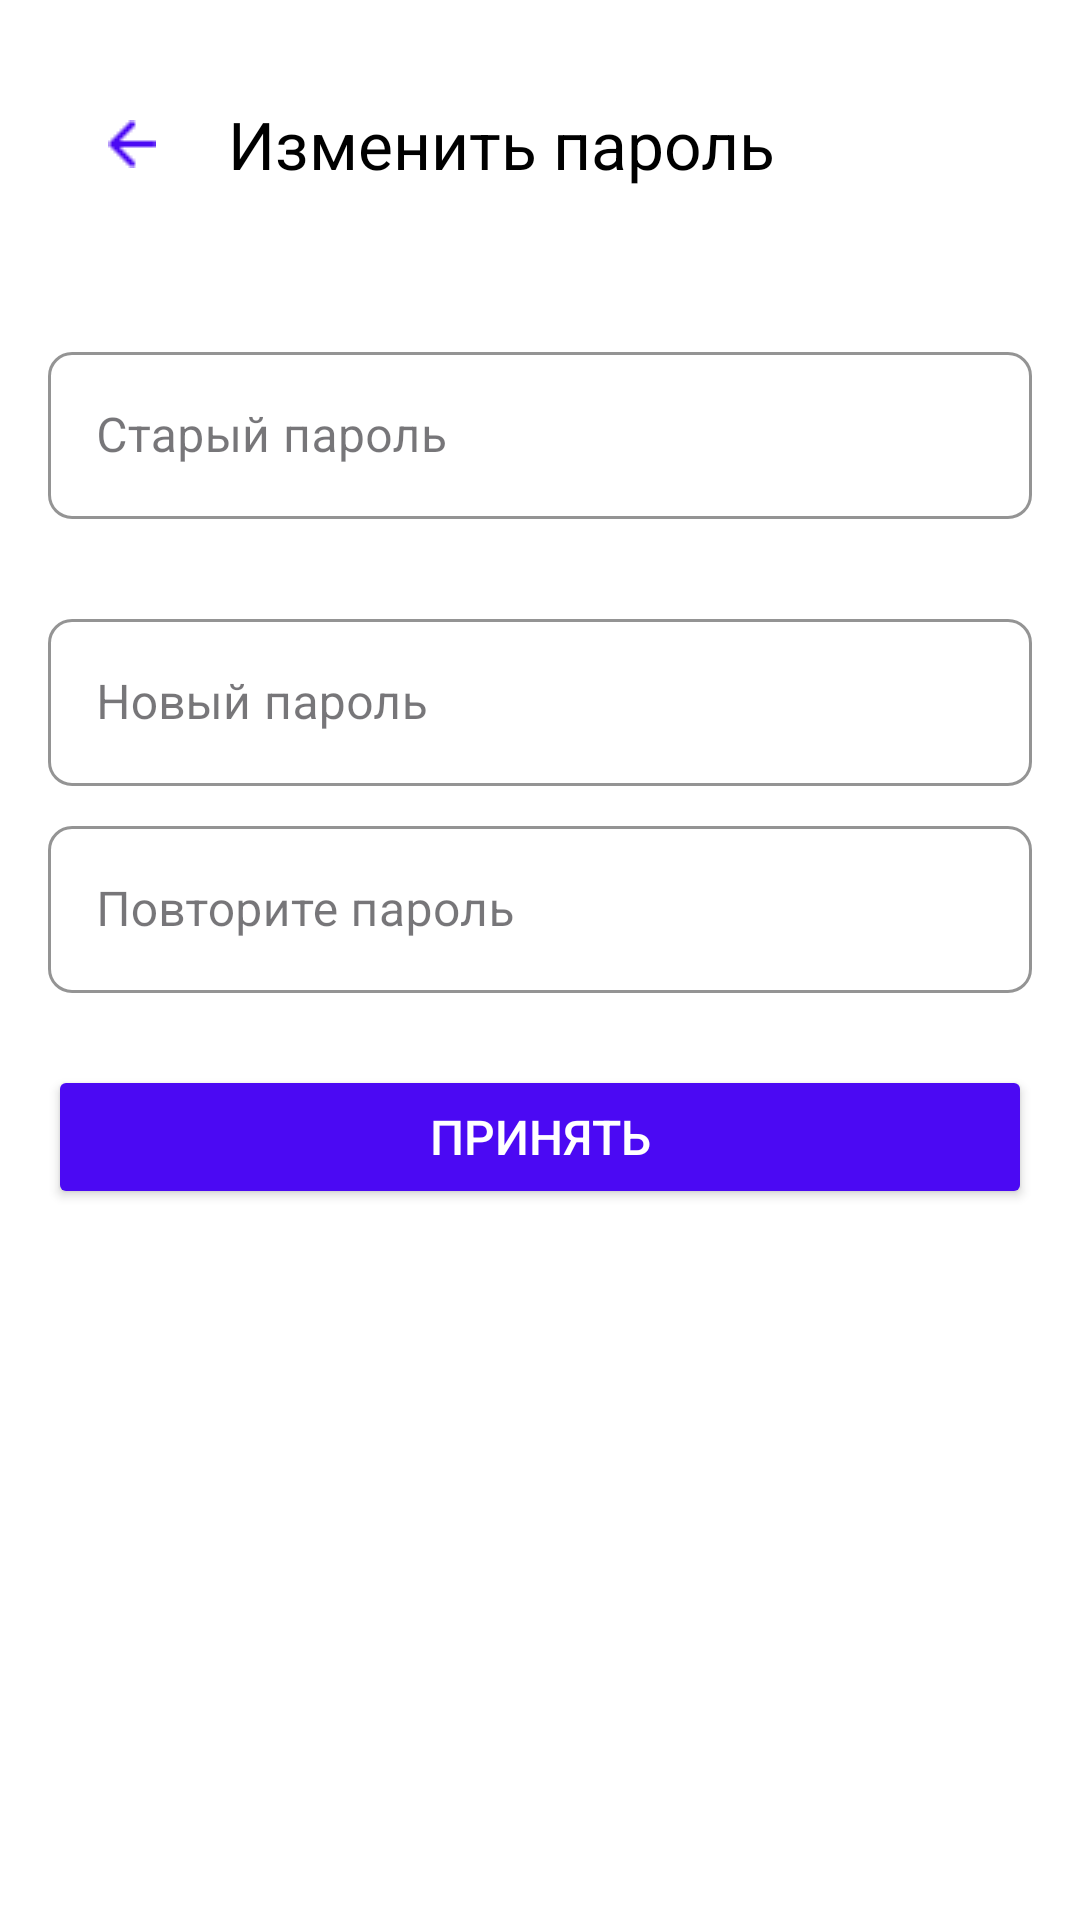

Reconstruct the res/layout file that produces this screen, plus the resources it refers to.
<!-- AndroidManifest.xml: application theme Theme.Fefufit -->
<!-- res/layout/activity_change_password.xml -->
<?xml version="1.0" encoding="utf-8"?>
<androidx.constraintlayout.widget.ConstraintLayout xmlns:android="http://schemas.android.com/apk/res/android"
    xmlns:app="http://schemas.android.com/apk/res-auto"
    android:layout_width="match_parent"
    android:layout_height="match_parent"
    android:background="@android:color/white"
    android:padding="16dp">

    <Button
        android:id="@+id/buttonAccept"
        android:layout_width="match_parent"
        android:layout_height="wrap_content"
        app:layout_constraintTop_toBottomOf="@id/repeatPasswordInputLayout"
        app:layout_constraintStart_toStartOf="parent"
        app:layout_constraintEnd_toEndOf="parent"
        android:layout_marginTop="16dp"
        android:text="Принять"
        style="@style/ButtonContained"/>

    <com.google.android.material.textfield.TextInputLayout
        android:id="@+id/repeatPasswordInputLayout"
        style="@style/MyTextInputLayout"
        android:layout_width="match_parent"
        android:layout_height="wrap_content"
        android:hint="Повторите пароль"
        app:layout_constraintTop_toBottomOf="@id/newPasswordInputLayout"
        app:layout_constraintStart_toStartOf="parent"
        app:layout_constraintEnd_toEndOf="parent">
        <com.google.android.material.textfield.TextInputEditText
            android:id="@+id/etRepeatPassword"
            style="@style/MyTextInputEditText"
            android:layout_width="match_parent"
            android:layout_height="wrap_content"
            android:inputType="textPassword"/>
    </com.google.android.material.textfield.TextInputLayout>

    <com.google.android.material.textfield.TextInputLayout
        android:id="@+id/newPasswordInputLayout"
        style="@style/MyTextInputLayout"
        android:paddingBottom="0dp"
        android:layout_width="match_parent"
        android:layout_height="wrap_content"
        android:hint="Новый пароль"
        app:layout_constraintTop_toBottomOf="@id/oldPasswordInputLayout"
        app:layout_constraintStart_toStartOf="parent"
        app:layout_constraintEnd_toEndOf="parent"
        android:layout_marginTop="12dp">
        <com.google.android.material.textfield.TextInputEditText
            android:id="@+id/etNewPassword"
            style="@style/MyTextInputEditText"
            android:layout_width="match_parent"
            android:layout_height="wrap_content"
            android:inputType="textPassword"/>
    </com.google.android.material.textfield.TextInputLayout>

    <com.google.android.material.textfield.TextInputLayout
        android:id="@+id/oldPasswordInputLayout"
        style="@style/MyTextInputLayout"
        android:layout_width="match_parent"
        android:layout_height="wrap_content"
        android:hint="Старый пароль"
        app:layout_constraintTop_toBottomOf="@id/appBar"
        app:layout_constraintStart_toStartOf="parent"
        app:layout_constraintEnd_toEndOf="parent"
        android:layout_marginTop="24dp">
        <com.google.android.material.textfield.TextInputEditText
            android:id="@+id/etOldPassword"
            style="@style/MyTextInputEditText"
            android:layout_width="match_parent"
            android:layout_height="wrap_content"
            android:inputType="textPassword"/>
    </com.google.android.material.textfield.TextInputLayout>

    <com.google.android.material.appbar.AppBarLayout
        android:id="@+id/appBar"
        android:layout_width="match_parent"
        android:layout_height="wrap_content"
        app:layout_constraintTop_toTopOf="parent">
        <androidx.appcompat.widget.Toolbar
            android:id="@+id/toolBar"
            android:layout_width="match_parent"
            android:layout_height="wrap_content"
            app:navigationIcon="@drawable/ic_back_button"
            app:title="Изменить пароль"
            app:titleTextColor="@android:color/black"
            android:background="@android:color/white"/>
    </com.google.android.material.appbar.AppBarLayout>

</androidx.constraintlayout.widget.ConstraintLayout>
<!-- resources referenced by this layout -->
<resources>
  <!-- drawable ic_back_button: png bitmap (drawable, 237 bytes) -->
  <style name="ButtonContained">
          <item name="android:layout_width">wrap_content</item>
          <item name="android:layout_height">wrap_content</item>
          <item name="backgroundTint">@color/purple</item>
          <item name="android:textColor">@color/white</item>
          <item name="android:textSize">16sp</item>
          <item name="android:textAlignment">center</item>
          <item name="cornerRadius">8dp</item>
          <item name="android:paddingVertical">12dp</item>
          <item name="android:paddingHorizontal">24dp</item>
      </style>
  <style name="MyTextInputEditText" parent="Widget.MaterialComponents.TextInputEditText.OutlinedBox">
  
      </style>
  <style name="MyTextInputLayout" parent="Widget.MaterialComponents.TextInputLayout.OutlinedBox">
          <item name="android:paddingTop">8dp</item>
          <item name="android:paddingBottom">8dp</item>
          <item name="android:resizeMode">horizontal</item>
          <item name="singleLine">true</item>
          <item name="boxStrokeColor">@color/purple</item>
          <item name="boxStrokeWidth">1dp</item>
          <item name="boxStrokeWidthFocused">1dp</item>
          <item name="boxCornerRadiusTopStart">8dp</item>
          <item name="boxCornerRadiusTopEnd">8dp</item>
          <item name="boxCornerRadiusBottomStart">8dp</item>
          <item name="boxCornerRadiusBottomEnd">8dp</item>
          <item name="boxBackgroundColor">@android:color/transparent</item>
          <item name="editTextColor">@color/black</item>
          <item name="errorTextColor">@color/red</item>
          <item name="android:textColor">@color/black</item>
          <item name="android:textSize">16sp</item>
          <item name="cursorColor">@color/purple</item>
          <item name="cursorErrorColor">@color/red</item>
          <item name="android:state_focused">true</item>
      </style>
  <style name="Theme.Fefufit" parent="Base.Theme.Fefufit" />
  <color name="purple">#FF4B09F3</color>
  <color name="white">#FFFFFFFF</color>
  <color name="black">#FF000000</color>
  <color name="red">#B00020</color>
  <style name="Base.Theme.Fefufit" parent="Theme.Material3.DayNight.NoActionBar">
          
          
      </style>
</resources>
